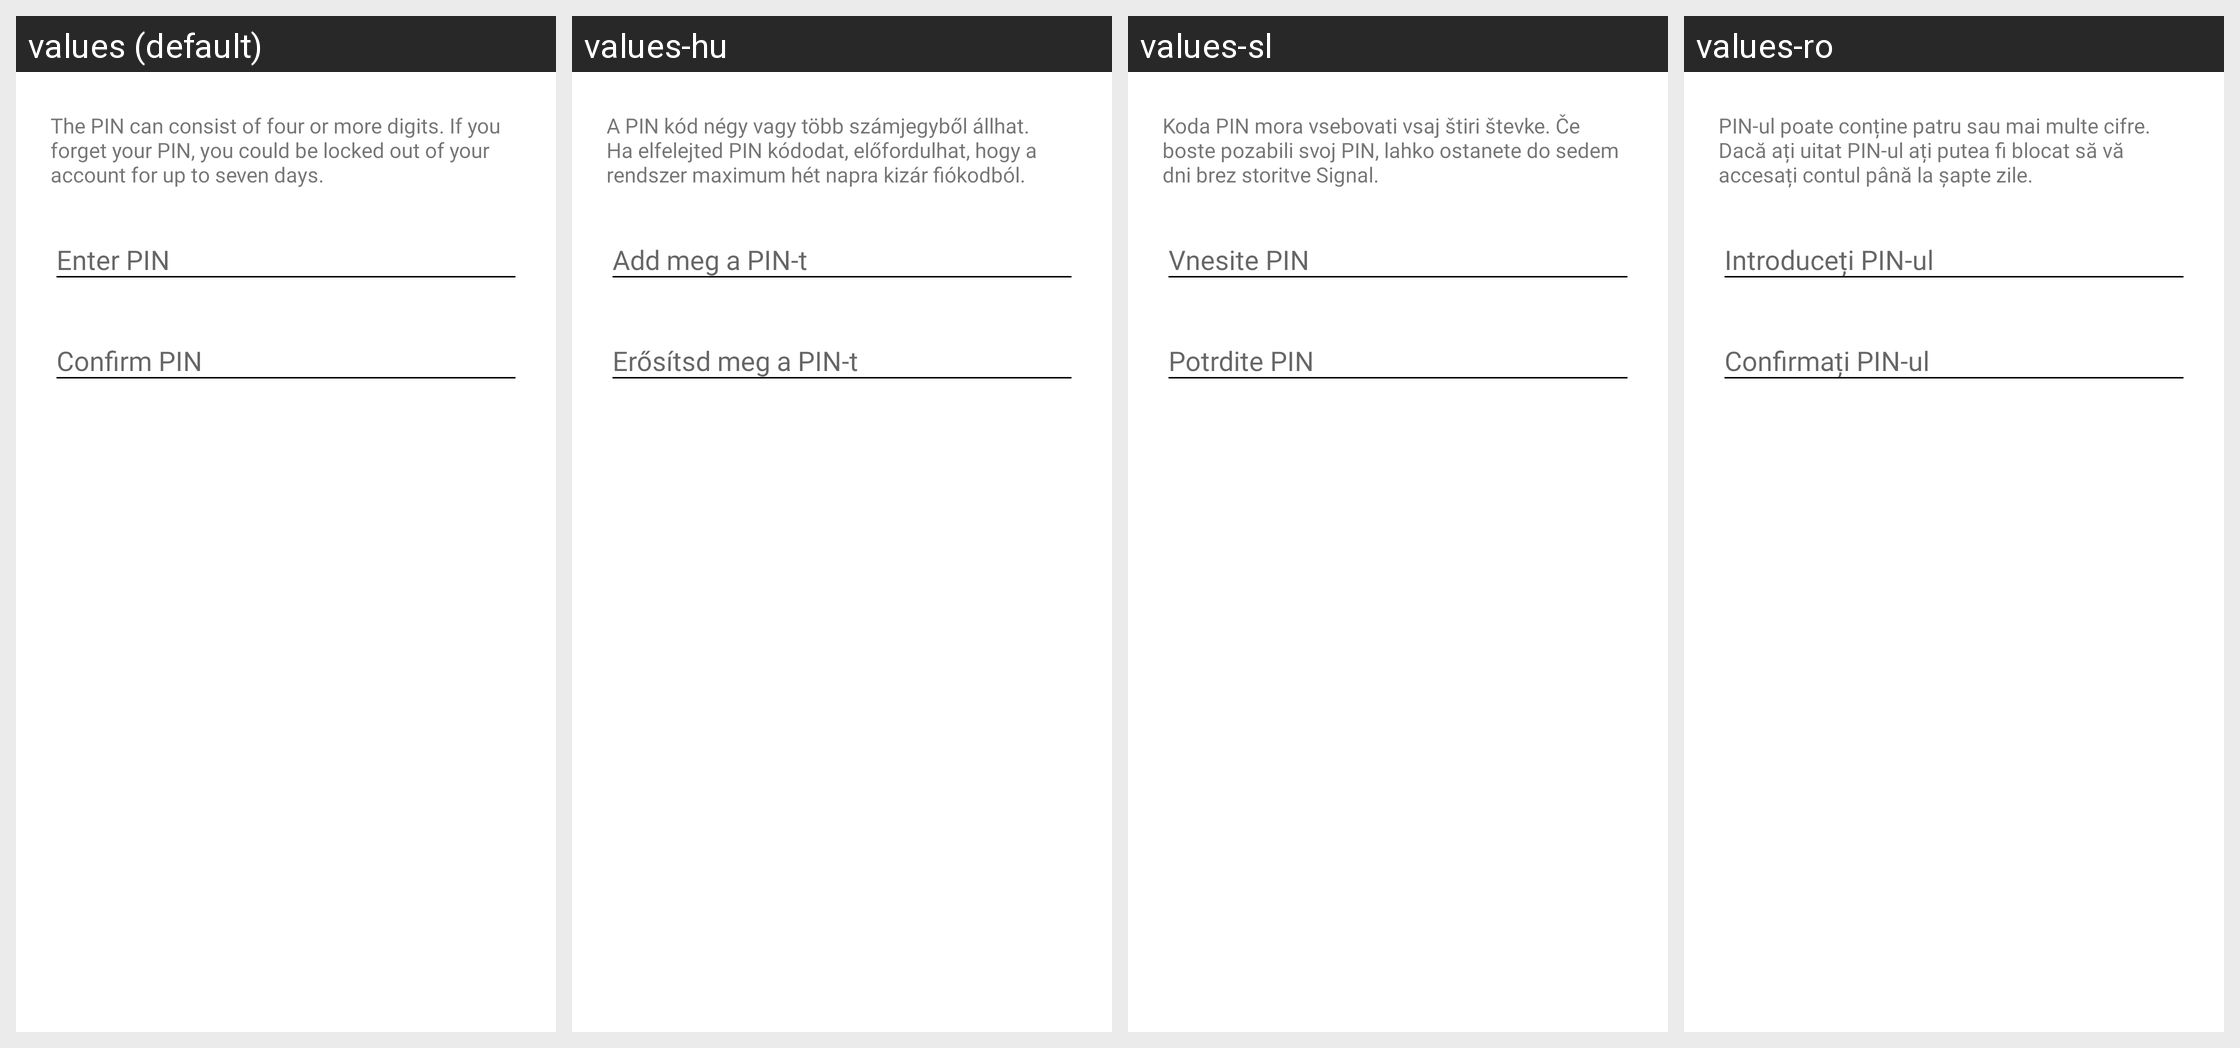

Here is an Android app screen in its default locale and in the app's own translations. Write out the translated-string differences for the strings that appear on this screen.
Android screen res/layout/registration_lock_dialog_view.xml rendered under 4 locales, left to right: values (default), values-hu, values-sl, values-ro. Device: Nexus 5 (rendered at 1080×1920; each locale shown at half size, 540×960, under a caption strip naming it); theme TextSecure.LightTheme.
Other locales in the repository, not shown: values-ar, values-bg, values-ca, values-cs, values-cy, values-da, values-de, values-el, values-eo, values-es, values-et, values-eu, values-fa, values-fi, values-fr, values-ga, values-gl, values-hi, values-hr, values-in, values-it, values-iw, values-ja, values-ko, values-ku, values-lg, values-lt, values-mk, values-my, values-nb, values-nl, values-nn, values-pl, values-pt, values-pt-rBR, values-qu-rEC, values-ru, values-sk, values-sq, values-sr, values-sv, values-sw, values-te, values-th, values-tr, values-uk, values-vi, values-zh-rCN, values-zh-rTW.
Strings drawn on this screen, with the default value and each locale's value (text and hints the layout hard-codes, and strings that could not be matched under every locale, appear in the picture but are not listed):

registration_lock_dialog_view__the_pin_can_consist_of_four_or_more_digits_if_you_forget_your_pin_you_could_be_locked_out_of_your_account_for_up_to_seven_days
  values: The PIN can consist of four or more digits. If you forget your PIN, you could be locked out of your account for up to seven days.
  values-hu: A PIN kód négy vagy több számjegyből állhat. Ha elfelejted PIN kódodat, előfordulhat, hogy a rendszer maximum hét napra kizár fiókodból.
  values-sl: Koda PIN mora vsebovati vsaj štiri števke. Če boste pozabili svoj PIN, lahko ostanete do sedem dni brez storitve Signal.
  values-ro: PIN-ul poate conține patru sau mai multe cifre. Dacă ați uitat PIN-ul ați putea fi blocat să vă accesați contul până la șapte zile.

registration_lock_dialog_view__enter_pin
  values: Enter PIN
  values-hu: Add meg a PIN-t
  values-sl: Vnesite PIN
  values-ro: Introduceți PIN-ul

registration_lock_dialog_view__confirm_pin
  values: Confirm PIN
  values-hu: Erősítsd meg a PIN-t
  values-sl: Potrdite PIN
  values-ro: Confirmați PIN-ul
